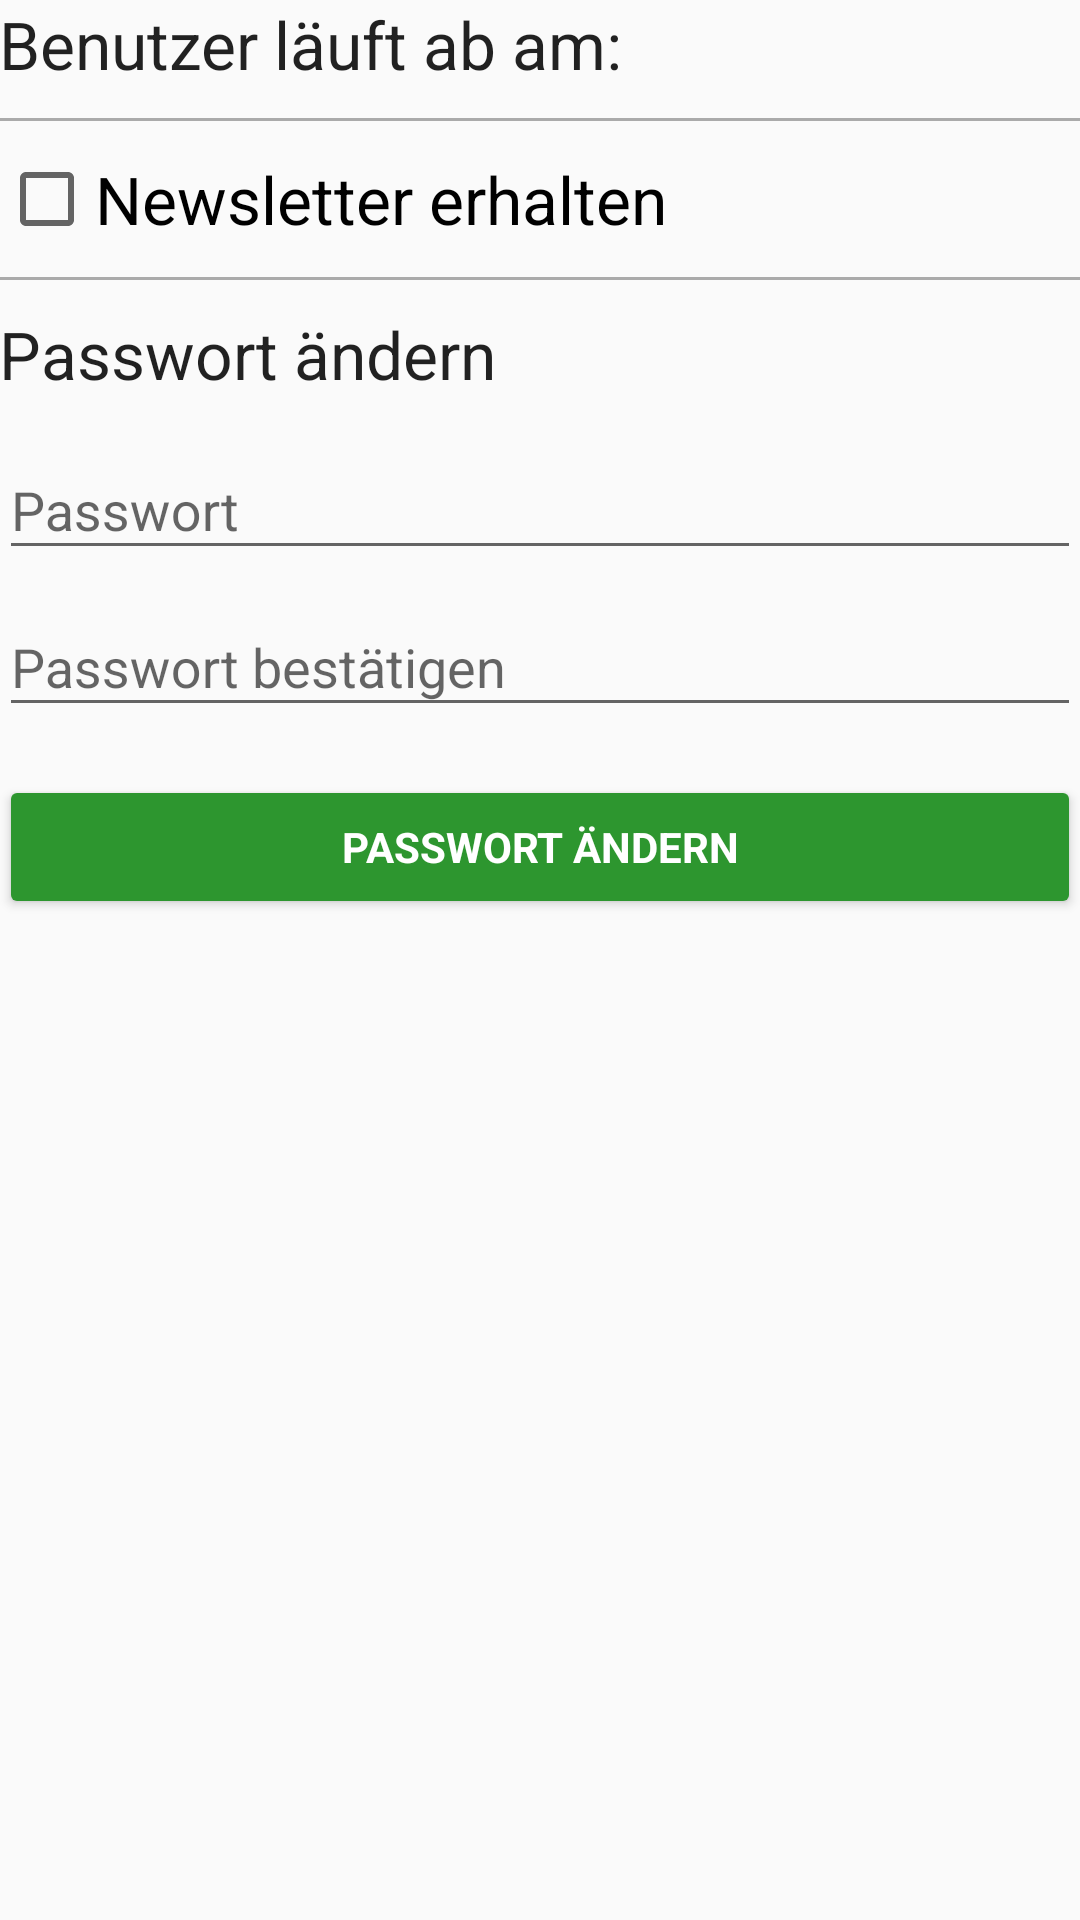

Android layout source for this screen:
<!-- AndroidManifest.xml: application theme AppTheme -->
<!-- res/layout/activity_settings.xml -->
<?xml version="1.0" encoding="utf-8"?>
<LinearLayout xmlns:android="http://schemas.android.com/apk/res/android"
    xmlns:tools="http://schemas.android.com/tools"
    android:id="@+id/activity_settings"
    android:layout_width="match_parent"
    android:layout_height="match_parent"
    android:orientation="vertical"
    android:paddingBottom="@dimen/activity_vertical_margin"
    android:paddingLeft="@dimen/activity_horizontal_margin"
    android:paddingRight="@dimen/activity_horizontal_margin"
    android:paddingTop="@dimen/activity_vertical_margin"
    tools:context="koeglbauer_mittlboeck_wiesinger.diplomarbeit.htlgrieskirchen.at.reitapp.SettingsActivity">

    <LinearLayout
        android:id="@+id/settings_view"
        android:layout_width="match_parent"
        android:layout_height="match_parent"
        android:orientation="vertical">

        <TextView
            android:id="@+id/userExpireTextView"
            android:layout_width="wrap_content"
            android:layout_height="wrap_content"
            android:layout_alignParentStart="true"
            android:layout_alignParentTop="true"
            android:text="Benutzer läuft ab am: "
            android:textAppearance="@android:style/TextAppearance.Material.Large" />

        <View
            android:layout_width="match_parent"
            android:layout_height="1dp"
            android:layout_marginBottom="10dp"
            android:layout_marginTop="10dp"
            android:background="@android:color/darker_gray" />

        <CheckBox
            android:id="@+id/newsletterCheck"
            android:layout_width="match_parent"
            android:layout_height="wrap_content"
            android:text="Newsletter erhalten"
            android:textAppearance="@android:style/TextAppearance.Material.Large" />

        <View
            android:layout_width="match_parent"
            android:layout_height="1dp"
            android:layout_marginBottom="10dp"
            android:layout_marginTop="10dp"
            android:background="@android:color/darker_gray" />

        <TextView
            android:id="@+id/newPasswordTextView"
            android:layout_width="wrap_content"
            android:layout_height="wrap_content"
            android:layout_alignParentStart="true"
            android:layout_alignParentTop="true"
            android:layout_marginBottom="5dp"
            android:text="@string/change_password"
            android:textAppearance="@android:style/TextAppearance.Material.Large" />

        <android.support.design.widget.TextInputLayout
            android:layout_width="match_parent"
            android:layout_height="wrap_content">

            <EditText
                android:id="@+id/newPassword"
                android:layout_width="match_parent"
                android:layout_height="wrap_content"
                android:hint="@string/prompt_password"
                android:inputType="textPassword"
                android:maxLines="1" />

        </android.support.design.widget.TextInputLayout>

        <android.support.design.widget.TextInputLayout
            android:layout_width="match_parent"
            android:layout_height="wrap_content">

            <EditText
                android:id="@+id/newPasswordConfirmation"
                android:layout_width="match_parent"
                android:layout_height="wrap_content"
                android:hint="@string/prompt_passwordConfirmation"
                android:inputType="textPassword"
                android:maxLines="1" />

        </android.support.design.widget.TextInputLayout>

        <Button
            android:id="@+id/new_password_button"
            style="?android:textAppearanceSmall"
            android:layout_width="match_parent"
            android:layout_height="wrap_content"
            android:layout_marginTop="16dp"
            android:backgroundTint="@color/colorPrimary"
            android:text="@string/change_password"
            android:textColor="@color/white"
            android:textStyle="bold" />
    </LinearLayout>

    <ProgressBar
        android:id="@+id/progressBarExpireDate"
        style="?android:attr/progressBarStyleLarge"
        android:layout_width="match_parent"
        android:layout_height="wrap_content"
        android:layout_marginBottom="8dp"
        android:visibility="gone" />
</LinearLayout>
<!-- resources referenced by this layout -->
<resources>
  <color name="colorPrimary">#2d962f</color>
  <color name="white">#ffffff</color>
  <string name="change_password">Passwort ändern</string>
  <string name="prompt_password">Passwort</string>
  <string name="prompt_passwordConfirmation">Passwort bestätigen</string>
  <style name="AppTheme" parent="Theme.AppCompat.Light.DarkActionBar">
          
          <item name="colorPrimary">@color/colorPrimary</item>
          <item name="colorPrimaryDark">@color/colorPrimaryDark</item>
          <item name="colorAccent">@color/colorAccent</item>
      </style>
  <color name="colorPrimaryDark">#008000</color>
  <color name="colorAccent">#2D962F</color>
</resources>
